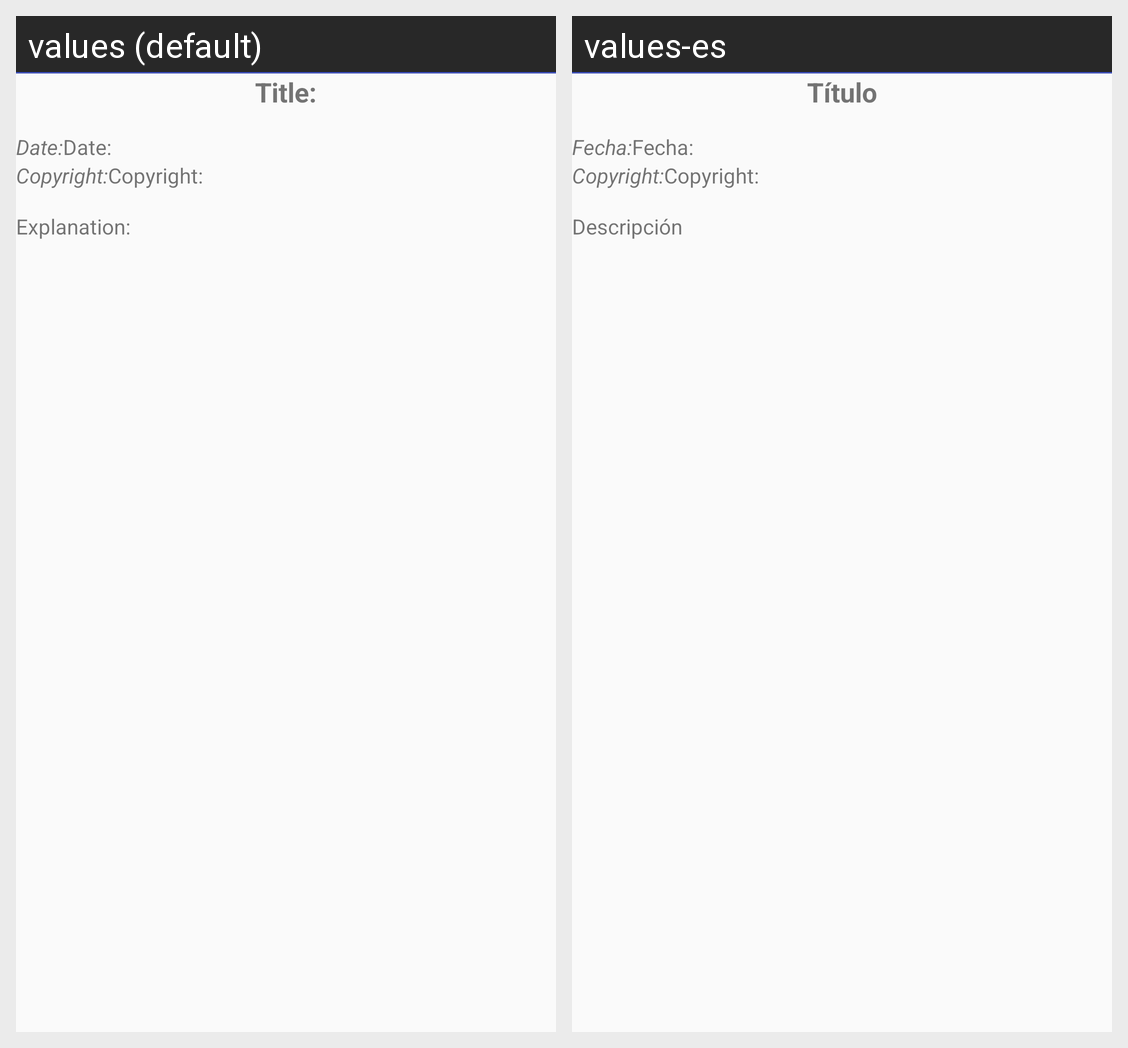

Strings drawn on this Android screen and how each of the app's shown locales translates them:
Android screen res/layout/activity_main.xml rendered under 2 locales, left to right: values (default), values-es. Device: Nexus 5 (rendered at 1080×1920; each locale shown at half size, 540×960, under a caption strip naming it); theme AppTheme.
Strings drawn on this screen, with the default value and each locale's value (text and hints the layout hard-codes, and strings that could not be matched under every locale, appear in the picture but are not listed):

title
  values: Title:
  values-es: Título

date
  values: Date:
  values-es: Fecha:

copyright
  values: Copyright:
  values-es: Copyright:  [not translated; the default value is used]

explanation
  values: Explanation:
  values-es: Descripción
